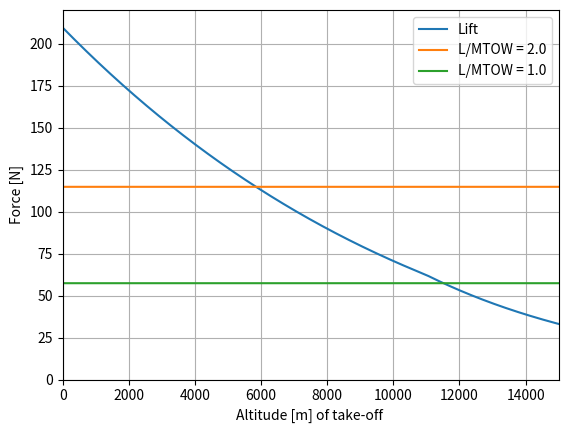

The matplotlib source for this figure:
import math
import matplotlib.pyplot as plt

### INPUT ###

#h = 1000

#############


p0 = 101325 # Pa
rho0 = 1.225 # kg/m^3
Temp0 = 288.15 # K
g0 = 9.80665 # m/s^2
alpha = -0.0065 # K/m
R = 287.04

A = 5
epsilon = 0.85
lambdav = 0.75
xi = 0.5
e = 0.83
Cfd = 0.015
alpha0 = 0
K0 = 6.11
Bp = 4
Hp = 0.1524
Dp = 0.40
W = 5.85*g0*2
N = 6000 # [RPM]

T = 150
h = 0

h_lst = []
T_lst = []
W_lst = []
W2_lst = []
W2 = 5.85*g0

for h in range(0, 15000, 1):
    if h <= 11000:
        Temp = Temp0 + alpha * h
        p = p0 * (1 + alpha * ( h / Temp0 ) )**5.2561
        rho = p / (R * Temp)

    if h >= 11000 and h <= 20000:
        Temp11 = Temp0 + alpha * 11000
        p11 = p0 * (1 + alpha * ( 11000 / Temp0 ) ) ** 5.2561
        h11 = 11000
        Temp = 216.65
        p = p11 * math.exp(-g0 * (h - h11 )/(R*Temp11))
        rho = p / (R * Temp)

    CT = 0.25*math.pi**3*lambdav*xi**2*Bp*K0*(epsilon*math.atan(Hp/(math.pi*Dp))-alpha0)/(math.pi*A+K0)
    T = 4 * CT * rho * (N/60)**2 * Dp ** 4

    h_lst.append(h)
    T_lst.append(T)
    W_lst.append(W)
    W2_lst.append(W2)
    
plt.plot(h_lst, T_lst, label = "Lift")
plt.plot(h_lst, W_lst, label = "L/MTOW = 2.0")
plt.plot(h_lst, W2_lst, label = "L/MTOW = 1.0")
plt.xlabel("Altitude [m] of take-off ")
plt.ylabel("Force [N]")
plt.grid(True)
plt.legend()
plt.axis([0, 15000, 0, 220])
plt.show()

run = True
i = 0
while run == True:
    i += 1
    Tlocal = T_lst[i]
    Wlocal = W_lst[i]
    hlocal = h_lst[i]
    if Tlocal <= Wlocal:
        run = False
        print("Max altitude with L/MTOW = 2: ", hlocal, "[m]")

running = True
j = 0
while running == True:
    j += 1
    Tlocal2 = T_lst[j]
    Wlocal2 = W2_lst[j]
    h2local = h_lst[j]
    if Tlocal2 <= Wlocal2:
        running = False
        print("Max altitude with L/MTOW = 1: ", h2local, "[m]")
